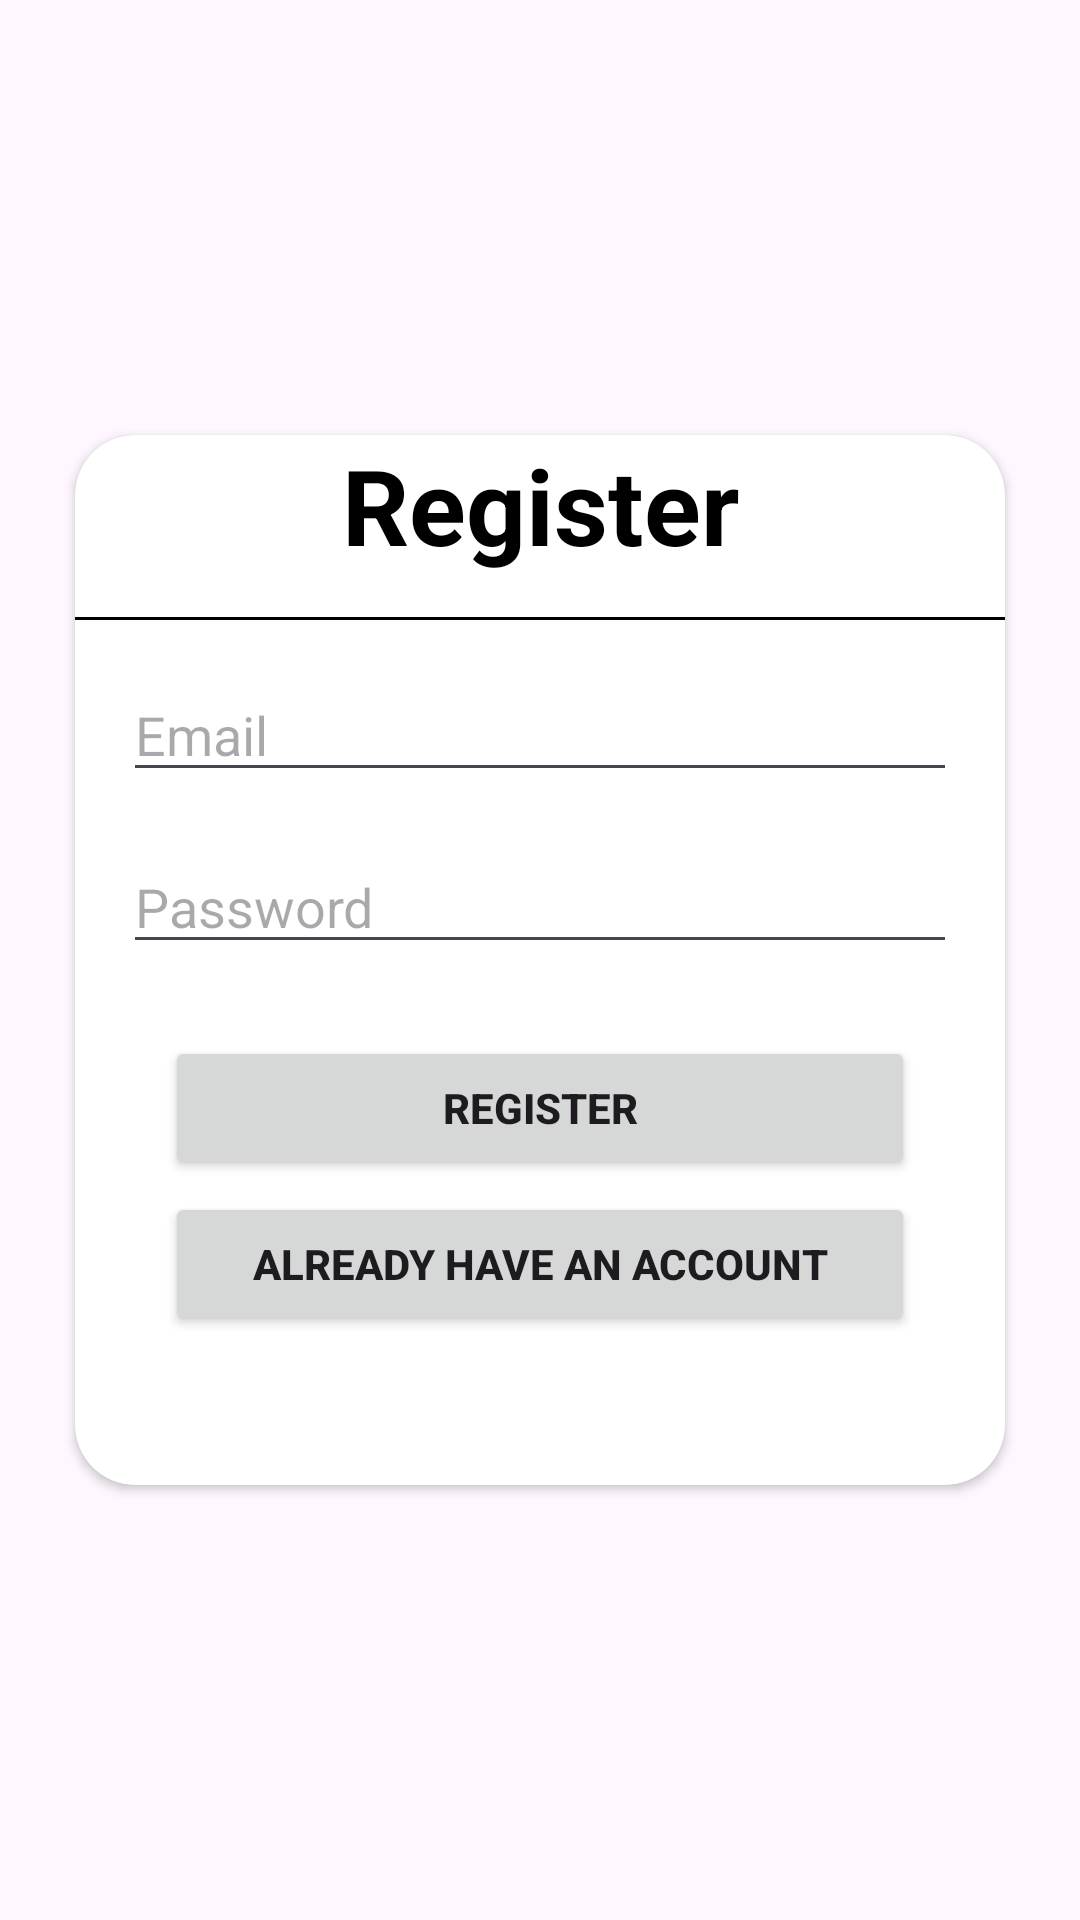

The Android layout XML behind this screen, and the referenced resources:
<!-- AndroidManifest.xml: application theme Theme.ShopTestApp -->
<!-- res/layout/activity_register.xml -->
<?xml version="1.0" encoding="utf-8"?>
<androidx.constraintlayout.widget.ConstraintLayout xmlns:android="http://schemas.android.com/apk/res/android"
    xmlns:app="http://schemas.android.com/apk/res-auto"
    xmlns:tools="http://schemas.android.com/tools"
    android:layout_width="match_parent"
    android:layout_height="match_parent"
    tools:context=".MainActivity"
    android:background="@color/blue">

    <androidx.cardview.widget.CardView
        android:id="@+id/cardViewLogin"
        android:layout_width="0dp"
        android:layout_height="350dp"
        android:layout_margin="25dp"
        app:cardCornerRadius="20dp"
        app:layout_constraintBottom_toBottomOf="parent"
        app:layout_constraintEnd_toEndOf="parent"
        app:layout_constraintStart_toStartOf="parent"
        app:layout_constraintTop_toTopOf="parent">

        <androidx.constraintlayout.widget.ConstraintLayout
            android:id="@+id/constraintLogin"
            android:layout_width="match_parent"
            android:layout_height="wrap_content">

            <TextView
                android:id="@+id/txtRegister"
                android:layout_width="match_parent"
                android:layout_height="wrap_content"
                android:gravity="center"
                android:text="Register"
                android:textColor="@color/black"
                android:textSize="35sp"
                android:textStyle="bold"
                app:layout_constraintEnd_toEndOf="parent"
                app:layout_constraintStart_toStartOf="parent"
                app:layout_constraintTop_toTopOf="parent" />

            <View
                android:id="@+id/lineRegister"
                android:layout_width="match_parent"
                android:layout_height="1dp"
                android:layout_marginTop="14dp"
                android:background="@color/black"
                android:orientation="vertical"
                app:layout_constraintEnd_toEndOf="parent"
                app:layout_constraintStart_toStartOf="parent"
                app:layout_constraintTop_toBottomOf="@+id/txtRegister" />

            <EditText
                android:id="@+id/etEmailRegister"
                android:layout_width="match_parent"
                android:layout_height="wrap_content"
                android:layout_margin="16dp"
                android:layout_marginTop="52dp"
                android:hint="Email"
                app:layout_constraintEnd_toEndOf="parent"
                app:layout_constraintStart_toStartOf="parent"
                app:layout_constraintTop_toBottomOf="@id/lineRegister" />

            <EditText
                android:id="@+id/etPasswordRegister"
                android:layout_width="match_parent"
                android:layout_height="wrap_content"
                android:hint="Password"
                android:inputType="textPassword"
                android:layout_margin="16dp"
                app:layout_constraintStart_toStartOf="parent"
                app:layout_constraintEnd_toEndOf="parent"
                app:layout_constraintTop_toBottomOf="@id/etEmailRegister"/>

            <Button
                android:id="@+id/btnUserRegister"
                android:layout_width="250dp"
                android:layout_height="wrap_content"
                android:layout_marginTop="24dp"
                android:text="Register"
                android:textStyle="bold"
                app:layout_constraintStart_toStartOf="parent"
                app:layout_constraintEnd_toEndOf="parent"
                app:layout_constraintTop_toBottomOf="@id/etPasswordRegister"/>

            <Button
                android:id="@+id/btnUserLogin"
                android:layout_width="250dp"
                android:layout_height="wrap_content"
                android:layout_marginTop="4dp"
                android:text="Already Have an Account"
                android:textStyle="bold"
                app:layout_constraintStart_toStartOf="parent"
                app:layout_constraintEnd_toEndOf="parent"
                app:layout_constraintTop_toBottomOf="@id/btnUserRegister"/>

        </androidx.constraintlayout.widget.ConstraintLayout>

    </androidx.cardview.widget.CardView>

</androidx.constraintlayout.widget.ConstraintLayout>
<!-- resources referenced by this layout -->
<resources>
  <style name="Theme.ShopTestApp" parent="Base.Theme.ShopTestApp" />
  <style name="Base.Theme.ShopTestApp" parent="Theme.Material3.DayNight.NoActionBar">
          
          
      </style>
  <!-- not gathered from this repository: default colours our renderer supplied (Android Studio template values) -->
  <color name="black">#FF000000</color>
</resources>
